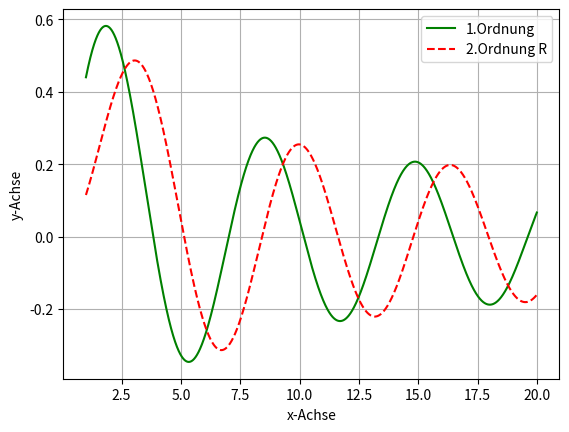

Recreate this plot in Python.
#das ist die Zusatzaufgabe in Mathe \ die Plots sehen eigenlich ganz gut aus \ die Suche nach den Nullstellen ist rudimentär aber funktioniert ganz okay
import matplotlib.pyplot as pyplot
import numpy as np
import scipy
import scipy.special
gen = 10000

def func(x):
    return  2 / x

xdata = np.linspace(1, 20, gen, endpoint=False)# bei großen z asymtotisch gegen null

ydata =  scipy.special.jv(1,xdata)

pyplot.plot(xdata, ydata,color ='green', label="1.Ordnung")


for i in range(0,gen-1):
    if abs(scipy.special.jv(1,xdata[i])) < abs(scipy.special.jv(1,xdata[i+1])):
        if abs(scipy.special.jv(1,xdata[i])) < abs(scipy.special.jv(1,xdata[i-1])):
            print(" ",xdata[i], " i")
            print('\n')
            i= i+2

#y2data = scipy.special.jv(2,xdata)
#pyplot.plot(xdata, y2data,color ='black', label="2.Ordnung K")


y3data = (func(xdata))*scipy.special.jv(1,xdata)-scipy.special.jv(0,xdata)
pyplot.plot(xdata, y3data,color ='red',  linestyle='dashed' , label= '2.Ordnung R')


pyplot.legend()
pyplot.grid()
pyplot.xlabel("x-Achse")
pyplot.ylabel("y-Achse")
pyplot.savefig('Bessel.pdf')
pyplot.clf()
